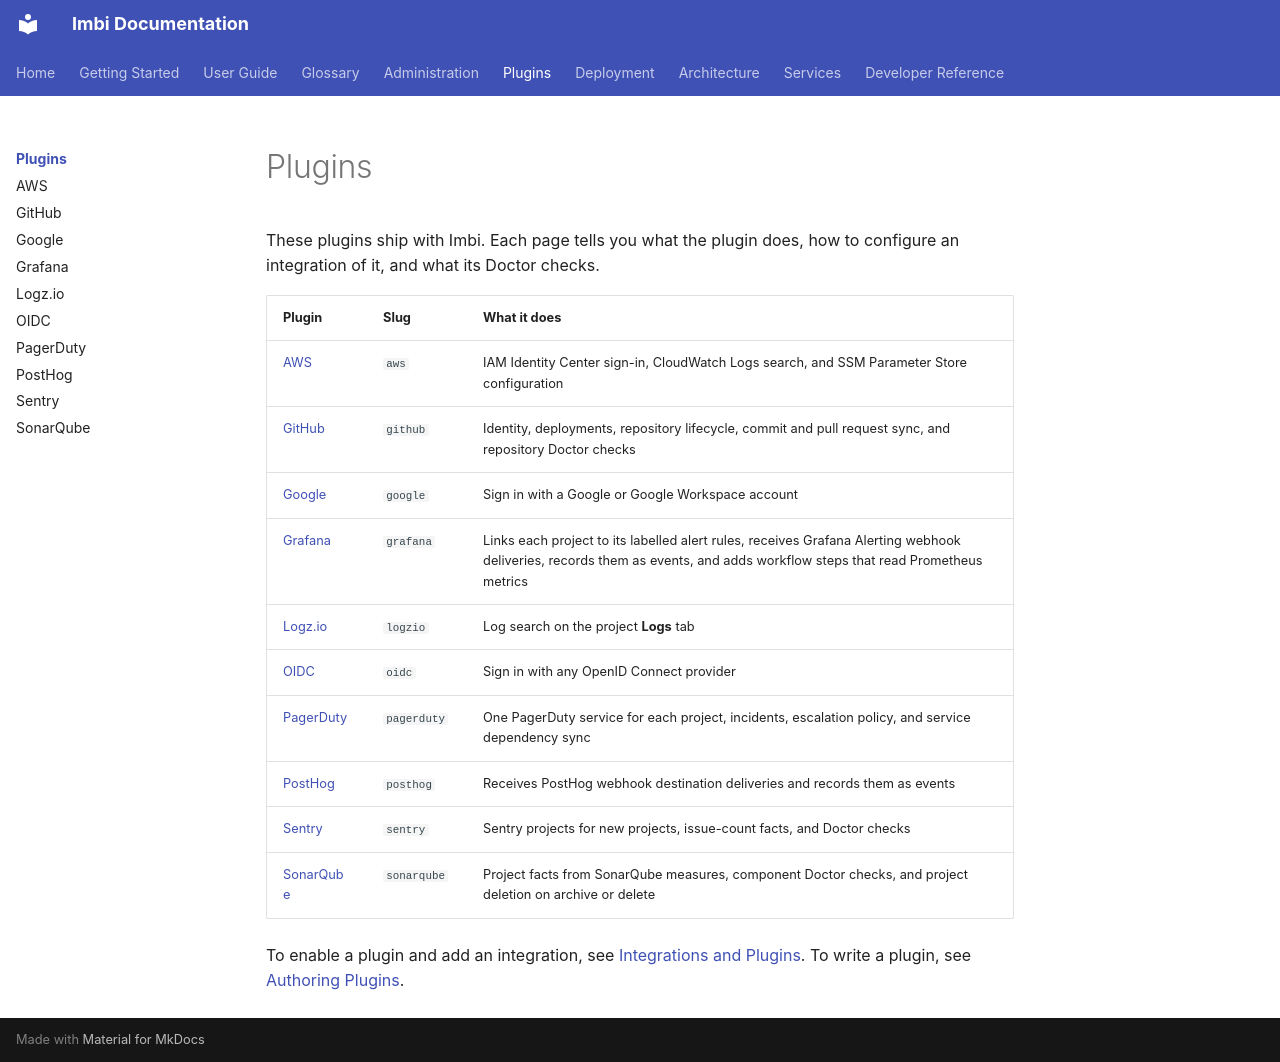

repository: AWeber-Imbi/imbi · page: plugins/index.html · generator: mkdocs

# Plugins

These plugins ship with Imbi. Each page tells you what the plugin does,
how to configure an integration of it, and what its Doctor checks.

| Plugin | Slug | What it does |
|---|---|---|
| [AWS](aws.md) | `aws` | IAM Identity Center sign-in, CloudWatch Logs search, and SSM Parameter Store configuration |
| [GitHub](github.md) | `github` | Identity, deployments, repository lifecycle, commit and pull request sync, and repository Doctor checks |
| [Google](google.md) | `google` | Sign in with a Google or Google Workspace account |
| [Grafana](grafana.md) | `grafana` | Links each project to its labelled alert rules, receives Grafana Alerting webhook deliveries, records them as events, and adds workflow steps that read Prometheus metrics |
| [Logz.io](logzio.md) | `logzio` | Log search on the project **Logs** tab |
| [OIDC](oidc.md) | `oidc` | Sign in with any OpenID Connect provider |
| [PagerDuty](pagerduty.md) | `pagerduty` | One PagerDuty service for each project, incidents, escalation policy, and service dependency sync |
| [PostHog](posthog.md) | `posthog` | Receives PostHog webhook destination deliveries and records them as events |
| [Sentry](sentry.md) | `sentry` | Sentry projects for new projects, issue-count facts, and Doctor checks |
| [SonarQube](sonarqube.md) | `sonarqube` | Project facts from SonarQube measures, component Doctor checks, and project deletion on archive or delete |

To enable a plugin and add an integration, see
[Integrations and Plugins](../admin/integrations-and-plugins.md). To write
a plugin, see [Authoring Plugins](../common/plugins/index.md).
